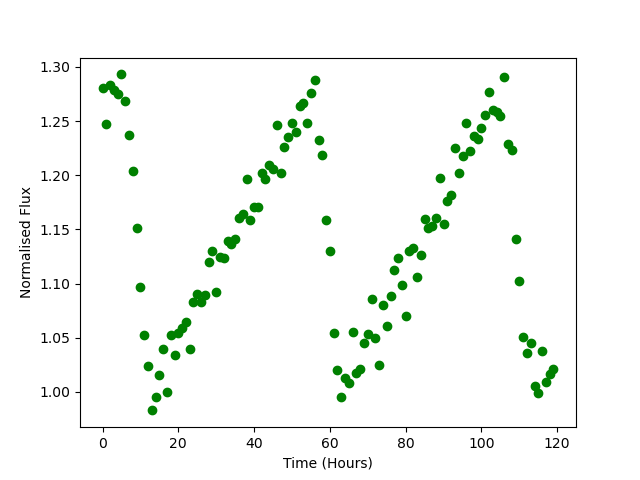

The data file committed next to this chart (first rows):
Time, Flux
0.0, 1.281
1.0, 1.247
2.0, 1.284
3.0, 1.278
4.0, 1.275
5.0, 1.293
6.0, 1.269
7.0, 1.238
8.0, 1.204
9.0, 1.151
10.0, 1.097
11.0, 1.053
12.0, 1.023
13.0, 0.9828
14.0, 0.995
15.0, 1.015
16.0, 1.04
17.0, 1
18.0, 1.053
19.0, 1.034
20.0, 1.054
21.0, 1.059
22.0, 1.065
23.0, 1.039
24.0, 1.083
25.0, 1.091
26.0, 1.083
27.0, 1.089
28.0, 1.12
29.0, 1.13
30.0, 1.092
31.0, 1.125
32.0, 1.124
33.0, 1.139
34.0, 1.136
35.0, 1.141
36.0, 1.16
37.0, 1.164
38.0, 1.197
39.0, 1.158
40.0, 1.171
41.0, 1.17
42.0, 1.202
43.0, 1.197
44.0, 1.209
45.0, 1.206
46.0, 1.246
47.0, 1.202
48.0, 1.226
49.0, 1.235
50.0, 1.248
51.0, 1.24
52.0, 1.264
53.0, 1.267
54.0, 1.248
55.0, 1.276
56.0, 1.288
57.0, 1.232
58.0, 1.219
59.0, 1.159
... 60 more rows
